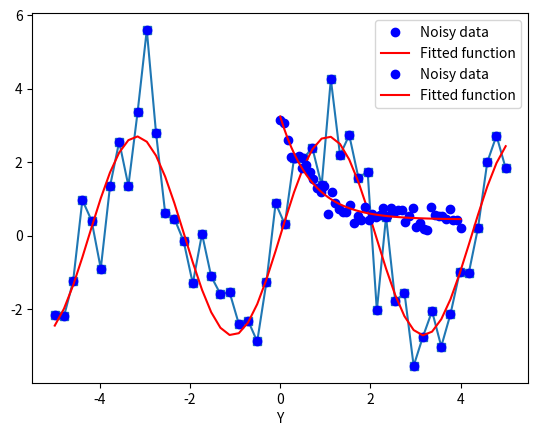

Generate this figure with matplotlib:
#!/usr/bin/env python
# coding: utf-8

# # 📝 Curve Fitting
# 
# In engineering applications it is very common that you will be presented with data. To interpret data it is common to fit data to an model (a mathematical expression) that allows you to extract and interpret parameters. 
# 
# 

# Computationally, the fitting process happens by minimizing some objective function. There are many optimization methods. This is a rich field of science and engineering.

# SciPy is a package for scientific computing in python that has many built in tools for optimization and fitting.

# ## Curve Fitting Example
# 
# Suppose we have some data on a sine function

# In[1]:


import numpy as np

x_data = np.linspace(-5, 5, num=50)
y_data = 2.9 * np.sin(1.5 * x_data) + np.random.normal(size=50)


# When dealing with data it is always helpful to visualize the data as a graph

# In[2]:


import matplotlib.pyplot as plt

plt.plot(x_data, y_data, '-s')


# If we know that the data lies on a sine wave, but not the amplitudes or the period, we can find those by least squares curve fitting. First we have to define the test function to fit, here a sine with unknown amplitude and period:

# In[3]:


def test_func(x, a, b):
    return a * np.sin(b * x)


# We then use scipy.optimize.curve_fit() to find a and b:

# In[4]:


from scipy import optimize

params, params_covariance = optimize.curve_fit(test_func, x_data, y_data, p0=[2, 2])
print(params)


# ## Visualizing our Results

# In[5]:


plt.plot(x_data, y_data, 'bo', label='Noisy data')
plt.plot(x_data, test_func(x_data, *params), 'red', label = 'Fitted function')
plt.xlabel('X')
plt.xlabel('Y')


# ## Example on a Exponential Function

# In[6]:


import numpy as np
from scipy.optimize import curve_fit
import matplotlib.pyplot as plt

# Define the exponential function to fit
def exp_func(x, a, b, c):
    return a * np.exp(-b * x) + c

# Generate noisy data
xdata = np.linspace(0, 4, 50)
ydata = exp_func(xdata, 2.5, 1.3, 0.5) + 0.2 * np.random.normal(size=len(xdata))

# Fit the data
popt, pcov = curve_fit(exp_func, xdata, ydata)

# Plot the data and fitted function
plt.plot(xdata, ydata, 'bo', label='Noisy data')
plt.plot(xdata, exp_func(xdata, *popt), 'r-', label='Fitted function')
plt.legend()
plt.show()

